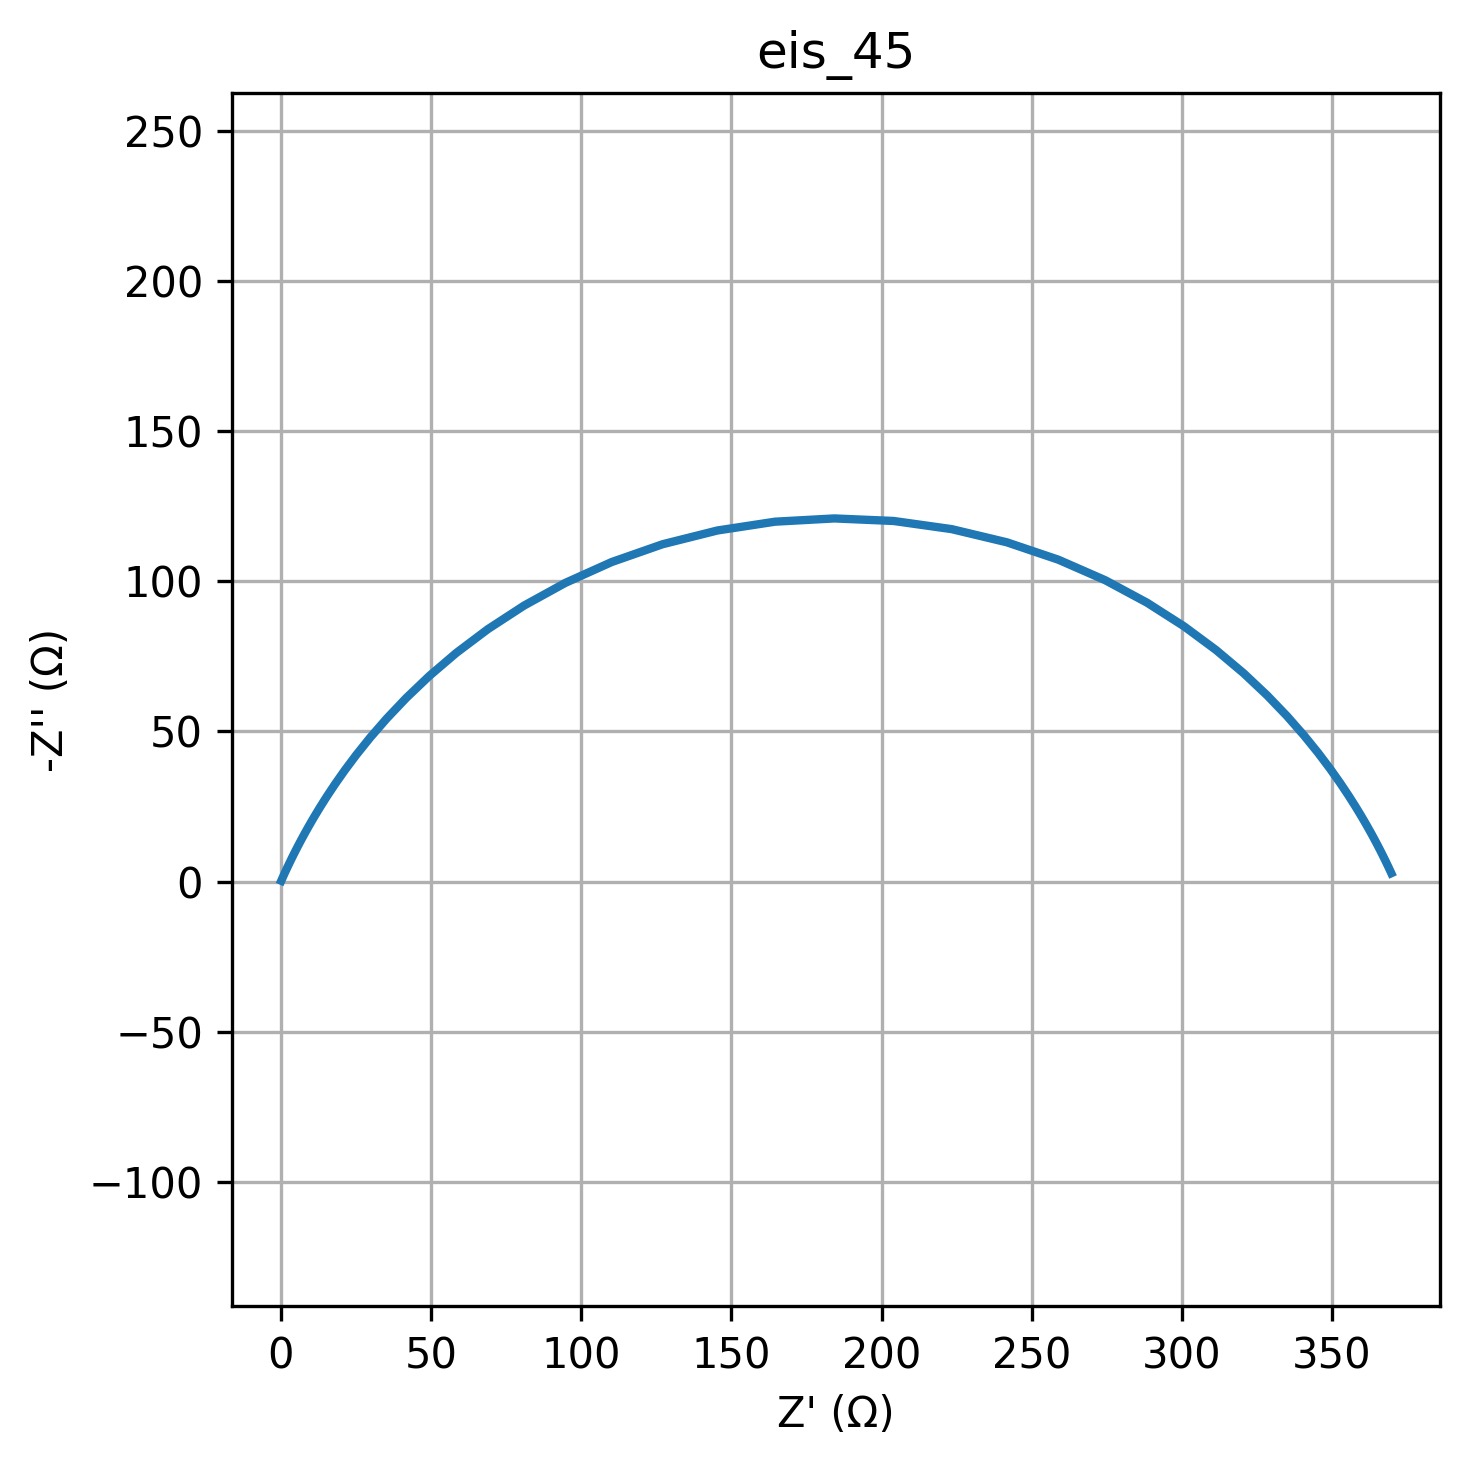

Data behind this chart, as committed beside it:
freq, Z_real, Z_imag
0.01, 369.8, -2.794
0.01226, 369.5, -3.242
0.01504, 369.3, -3.763
0.01844, 369, -4.365
0.02262, 368.7, -5.063
0.02774, 368.3, -5.871
0.03401, 367.9, -6.806
0.04171, 367.3, -7.886
0.05115, 366.7, -9.134
0.06273, 366, -10.57
0.07693, 365.1, -12.23
0.09434, 364.1, -14.14
0.1157, 362.9, -16.33
0.1419, 361.5, -18.84
0.174, 359.8, -21.71
0.2134, 357.8, -24.97
0.2617, 355.5, -28.68
0.3209, 352.7, -32.88
0.3935, 349.4, -37.59
0.4826, 345.4, -42.85
0.5918, 340.7, -48.68
0.7257, 335.1, -55.07
0.89, 328.4, -61.99
1.091, 320.6, -69.37
1.338, 311.4, -77.1
1.641, 300.7, -85.01
2.013, 288.4, -92.86
2.468, 274.5, -100.4
3.027, 258.9, -107.2
3.712, 241.7, -113
4.552, 223.4, -117.4
5.583, 204.1, -120.1
6.846, 184.3, -120.9
8.396, 164.6, -119.8
10.3, 145.3, -116.9
12.63, 127.1, -112.3
15.48, 110.2, -106.4
18.99, 94.75, -99.48
23.29, 80.99, -91.91
28.56, 68.9, -84.04
35.02, 58.41, -76.14
42.94, 49.4, -68.45
52.66, 41.72, -61.11
64.58, 35.21, -54.25
79.2, 29.72, -47.93
97.13, 25.1, -42.18
119.1, 21.22, -36.98
146.1, 17.96, -32.34
179.1, 15.22, -28.2
219.7, 12.91, -24.55
269.4, 10.97, -21.33
330.4, 9.332, -18.51
405.1, 7.949, -16.04
496.8, 6.779, -13.89
609.3, 5.788, -12.01
747.2, 4.946, -10.39
916.3, 4.231, -8.971
1124, 3.623, -7.745
1378, 3.104, -6.684
1690, 2.661, -5.766
... 20 more rows
